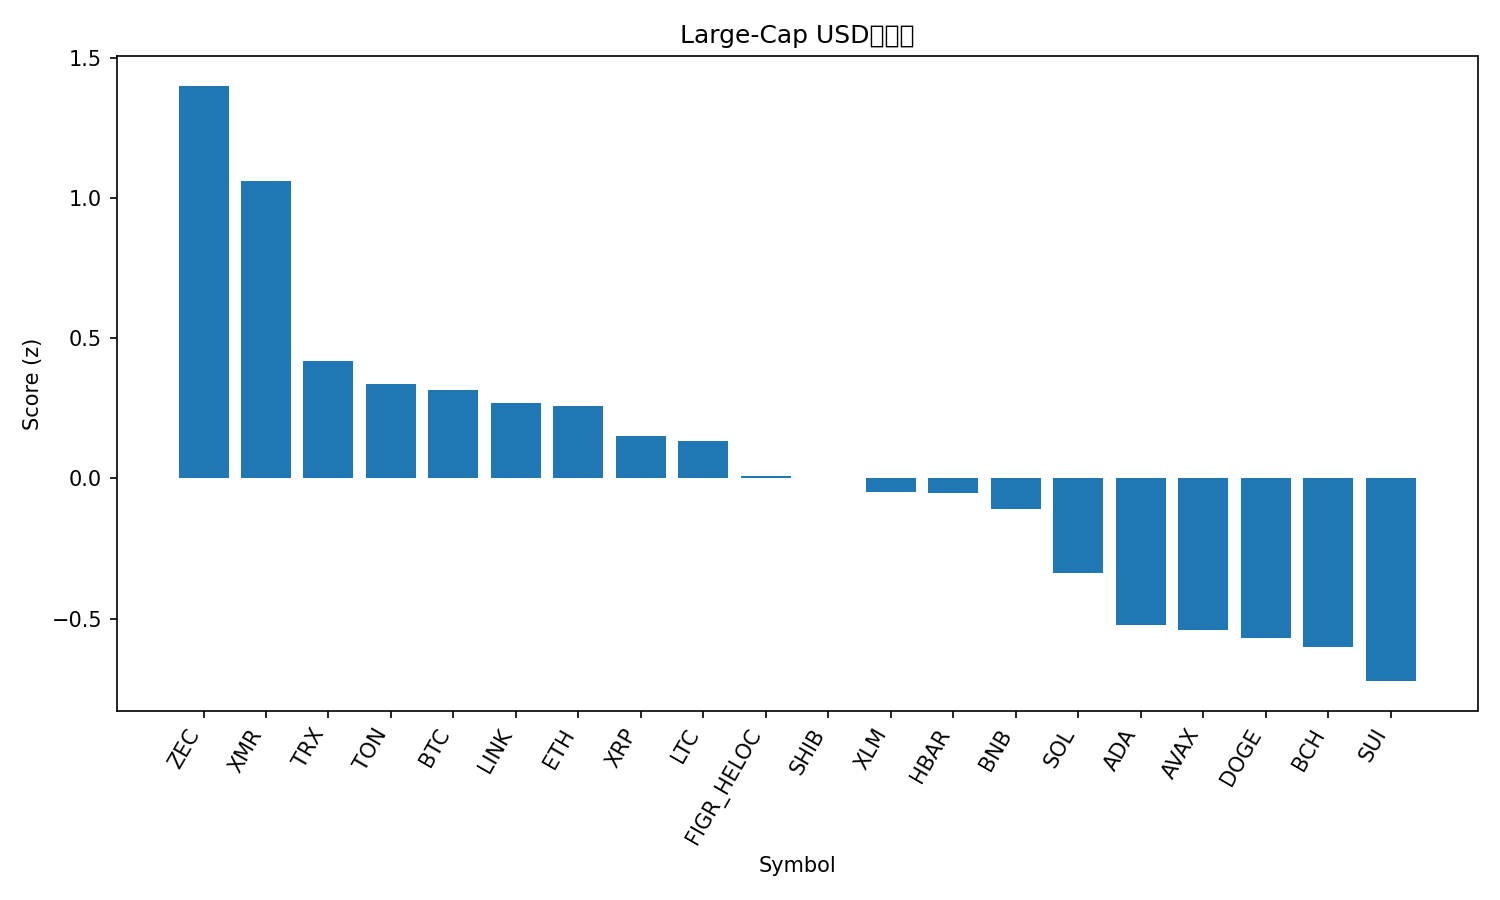

The table this chart was drawn from, first rows:
rank, name, symbol, price, pct_1h, pct_24h, pct_7d, pct_1h_vs_btc, pct_24h_vs_btc, pct_7d_vs_btc, market_cap_rank, market_cap, volume_usd, score
1, Zcash, ZEC, 389.9, 2.38, -5.432, 14.92, 2.639, -5.066, 18.15, 33, 6419630260, 878138508, 1.4
2, Monero, XMR, 348.9, 0.003555, 1.705, 0.553, 0.2624, 2.072, 3.783, 32, 6436431113, 139817141, 1.059
3, TRON, TRX, 0.2958, -0.04342, -0.5511, -1.465, 0.2154, -0.1849, 1.765, 9, 27999614687, 337274719, 0.4184
4, Toncoin, TON, 2.28, -0.2709, -0.8569, 3.689, -0.01208, -0.4907, 6.919, 35, 5741037640, 132119178, 0.3377
5, Bitcoin, BTC, 110009, -0.2589, -0.3662, -3.23, 0.0, 0.0, 0.0, 1, 2193500336548, 33638583511, 0.3152
6, Chainlink, LINK, 17.2, -0.0824, -0.4821, -6.218, 0.1765, -0.1159, -2.988, 16, 11993008131, 469920863, 0.268
7, Ethereum, ETH, 3859, -0.02614, -0.9681, -5.309, 0.2327, -0.6019, -2.079, 2, 465662341020, 15207886273, 0.2571
8, XRP, XRP, 2.5, -0.3239, -0.4089, -5.312, -0.06502, -0.04267, -2.083, 4, 150201962581, 1936597256, 0.1497
9, Litecoin, LTC, 98.2, -0.3518, -0.9096, -0.9949, -0.09295, -0.5434, 2.235, 30, 7516578210, 662586292, 0.1319
10, Figure Heloc, FIGR_HELOC, 1.017, 0.0, -2.731, 1.697, 0.2589, -2.365, 4.927, 14, 13617887337, 529123, 0.01047
11, Shiba Inu, SHIB, 1.004e-05, -0.2904, -1.276, -3.807, -0.03151, -0.9094, -0.5778, 34, 5916898147, 109744073, 0.0005854
12, Stellar, XLM, 0.3029, -0.17, -1.235, -8.646, 0.08882, -0.8687, -5.416, 20, 9706751357, 98749930, -0.04905
13, Hedera, HBAR, 0.1943, -0.0916, -3.544, 8.399, 0.1673, -3.178, 11.63, 27, 8274591955, 228892748, -0.05217
14, BNB, BNB, 1078, -0.336, -1.471, -4.908, -0.07709, -1.105, -1.678, 5, 148442699436, 752561251, -0.109
15, Solana, SOL, 183.7, -0.487, -1.636, -7.952, -0.2282, -1.27, -4.723, 6, 101424306094, 3118223642, -0.3364
16, Cardano, ADA, 0.5992, -0.3501, -2.295, -11.74, -0.09125, -1.929, -8.505, 11, 21924349024, 620869464, -0.5217
17, Avalanche, AVAX, 18.26, -0.4113, -2.314, -10.77, -0.1525, -1.947, -7.538, 29, 7791617659, 276194921, -0.5413
18, Dogecoin, DOGE, 0.1831, -0.4893, -2.34, -9.642, -0.2304, -1.974, -6.412, 10, 27750798396, 844605840, -0.5668
19, Bitcoin Cash, BCH, 533.4, -0.189, -4.171, -2.759, 0.06981, -3.804, 0.4712, 18, 10654218775, 295521809, -0.6019
20, Sui, SUI, 2.32, -0.3212, -3.122, -12.37, -0.06236, -2.756, -9.145, 25, 8522731526, 536770431, -0.7222
21, Hyperliquid, HYPE, 41.7, -0.01827, -4.78, -12.16, 0.2406, -4.414, -8.93, 17, 11299348192, 389514319, -0.9093
